Dataset: all (GitHub, wxtseng/dlserver). Classes: checks, denim, knit, linen, nylon, ripstop, suede, synthetic PU, twill.

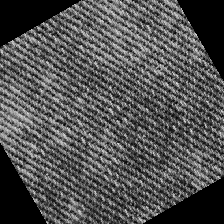
Label: denim

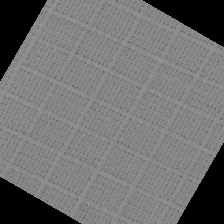
Label: ripstop

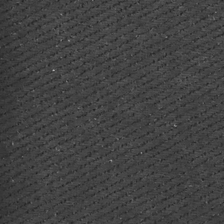
Label: twill

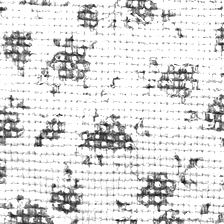
Label: linen

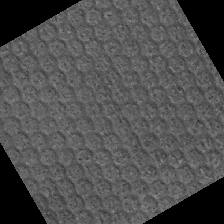
Label: suede

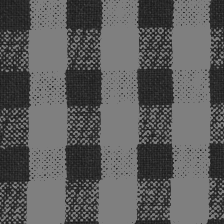
Label: checks
